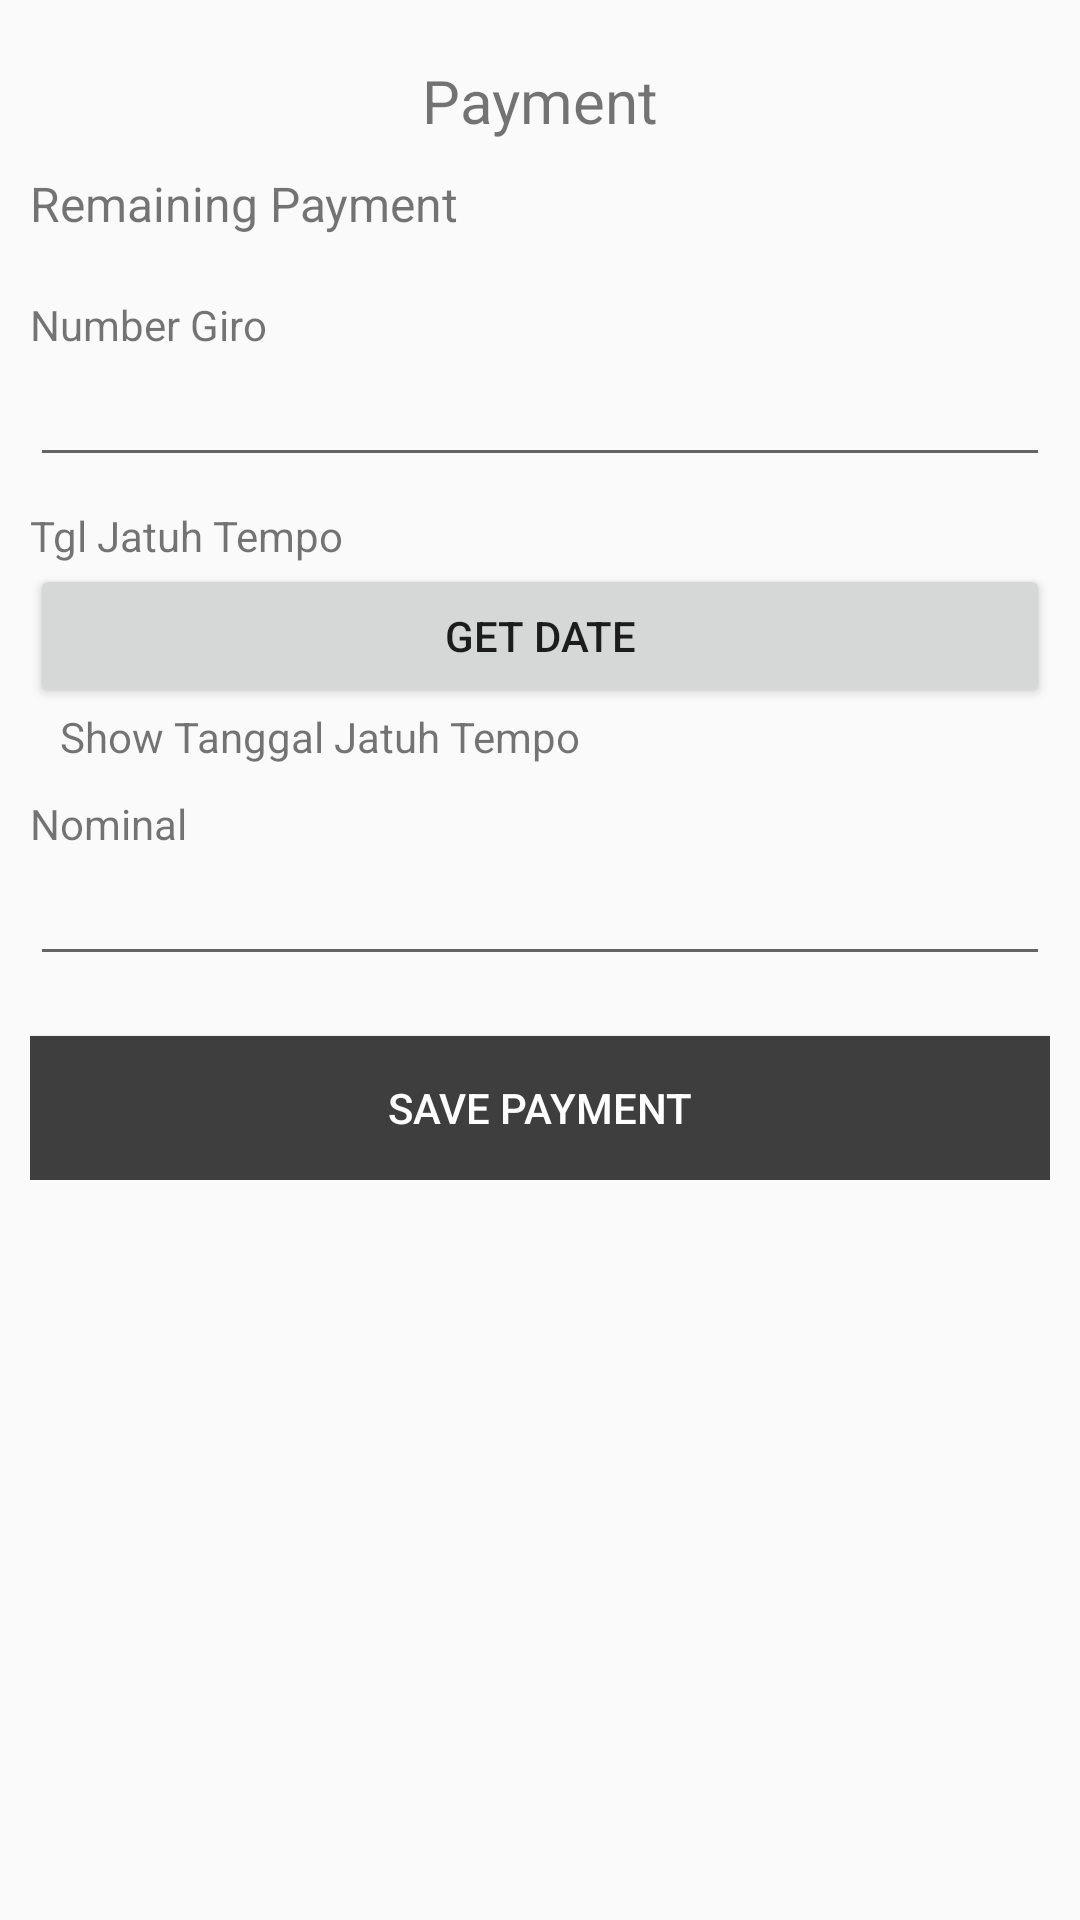

Layout XML and referenced resources for this Android screen:
<!-- AndroidManifest.xml: application theme AppTheme -->
<!-- res/layout/activity_payment.xml -->
<?xml version="1.0" encoding="utf-8"?>
<LinearLayout xmlns:android="http://schemas.android.com/apk/res/android"
    xmlns:app="http://schemas.android.com/apk/res-auto"
    xmlns:tools="http://schemas.android.com/tools"
    android:layout_width="match_parent"
    android:layout_height="match_parent"
    tools:context="com.project.powerone.powerone.PaymentActivity"
    android:orientation="vertical"
    android:padding="10dp">

    <TextView
        android:layout_width="match_parent"
        android:layout_height="wrap_content"
        android:text="Payment"
        android:gravity="center_horizontal"
        android:textSize="20sp"
        android:id="@+id/productName"
        android:layout_marginTop="10dp"/>

    <TextView
        android:id="@+id/remainPayment"
        android:layout_width="match_parent"
        android:layout_height="wrap_content"
        android:text="Remaining Payment"
        android:layout_marginTop="10dp"
        android:textSize="16sp"/>

    <LinearLayout
        android:layout_width="match_parent"
        android:layout_height="wrap_content"
        android:layout_marginTop="20dp"
        android:orientation="vertical">

        <TextView
            android:id="@+id/tvPaymentNuGiro"
            android:layout_width="match_parent"
            android:layout_height="wrap_content"
            android:text="Number Giro"/>

        <EditText
            android:id="@+id/etPaymentNuGiro"
            android:layout_width="match_parent"
            android:layout_height="wrap_content"/>

        <TextView
            android:id="@+id/tvPaymentDate"
            android:layout_marginTop="10dp"
            android:layout_width="match_parent"
            android:layout_height="wrap_content"
            android:text="Tgl Jatuh Tempo"/>

        <Button
            android:id="@+id/btnPaymentDate"
            android:layout_width="match_parent"
            android:layout_height="wrap_content"
            android:text="Get date"/>

        <TextView
            android:id="@+id/tvPaymentDateShow"
            android:paddingLeft="10dp"
            android:layout_width="match_parent"
            android:layout_height="wrap_content"
            android:text="Show Tanggal Jatuh Tempo"/>

        <TextView
            android:id="@+id/tvNominal"
            android:layout_marginTop="10dp"
            android:layout_width="match_parent"
            android:layout_height="wrap_content"
            android:text="Nominal"/>

        <EditText
            android:id="@+id/etPaymentNominal"
            android:layout_width="match_parent"
            android:layout_height="wrap_content"
            android:inputType="numberDecimal"/>

        <Button
            android:id="@+id/btnPayment"
            android:layout_width="match_parent"
            android:layout_height="wrap_content"
            android:background="@color/buttonColor"
            android:textColor="@color/buttonTextColor"
            android:text="Save Payment"
            android:layout_marginTop="20dp"/>

    </LinearLayout>
</LinearLayout>
<!-- resources referenced by this layout -->
<resources>
  <color name="buttonColor">#3E3E3E</color>
  <color name="buttonTextColor">#FEFEFE</color>
  <style name="AppTheme" parent="Theme.AppCompat.Light.DarkActionBar">
          
          <item name="colorPrimary">@color/colorPrimary</item>
          <item name="colorPrimaryDark">@color/colorPrimaryDark</item>
          <item name="colorAccent">@color/colorAccent</item>
      </style>
  <color name="colorPrimary">#CC0000</color>
  <color name="colorPrimaryDark">#DD5F60</color>
  <color name="colorAccent">#FF4081</color>
</resources>
